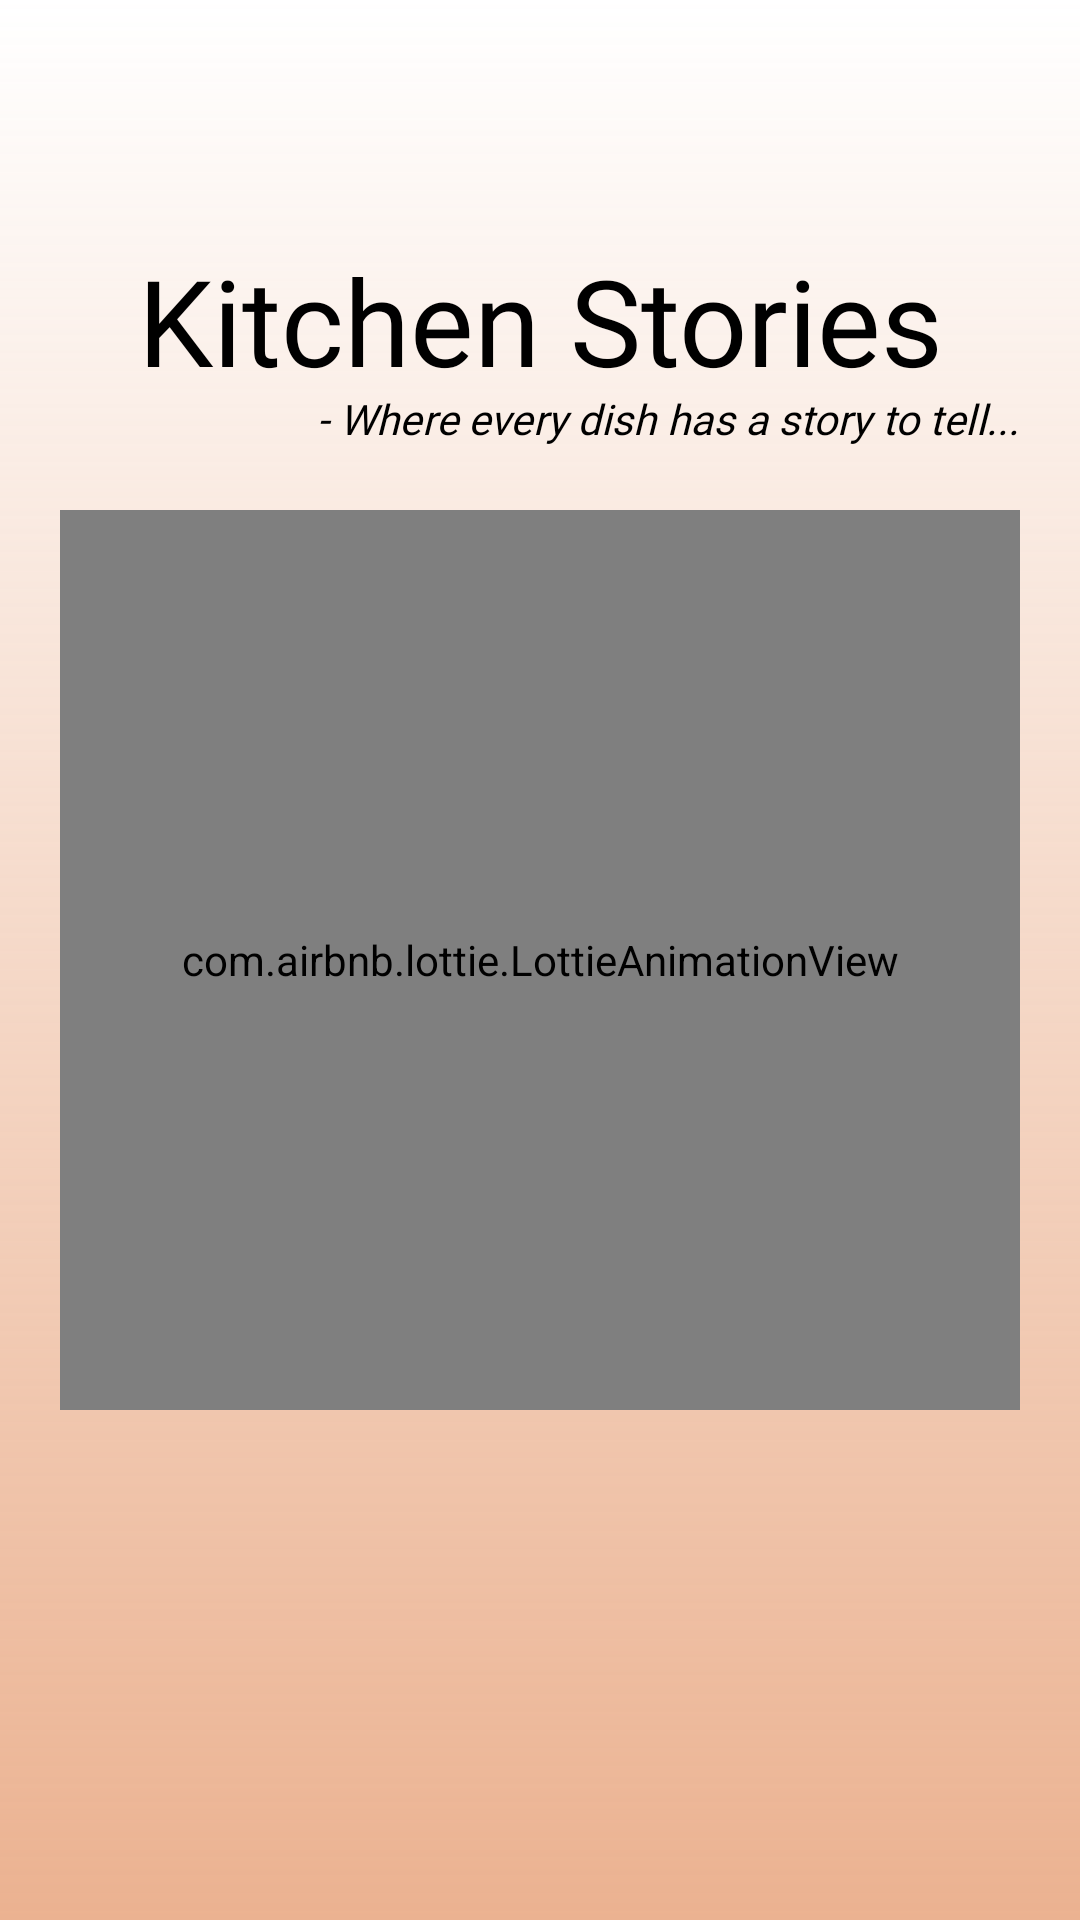

Write the Android layout XML for this screen, with the resource values it uses.
<!-- AndroidManifest.xml: application theme Theme.SwitchLanguageKotlin -->
<!-- res/layout/activity_landing_page.xml -->
<?xml version="1.0" encoding="utf-8"?>
<androidx.constraintlayout.widget.ConstraintLayout xmlns:android="http://schemas.android.com/apk/res/android"
    xmlns:app="http://schemas.android.com/apk/res-auto"
    xmlns:tools="http://schemas.android.com/tools"
    android:layout_width="match_parent"
    android:layout_height="match_parent"
    android:background="@drawable/landing_bg"
    tools:context=".LandingPage">

    <TextView
        android:id="@+id/title"
        android:layout_width="match_parent"
        android:layout_height="@dimen/activity_margin_50dp"
        android:textSize="@dimen/activity_margin_40dp"
        app:layout_constraintTop_toTopOf="parent"
        android:layout_marginTop="@dimen/activity_margin_80dp"
        android:textAlignment="center"
        android:textColor="@color/black"
        android:fontFamily="@font/allura"
        android:text="Kitchen Stories"/>

    <TextView
        android:layout_width="wrap_content"
        android:layout_height="@dimen/activity_margin_30dp"
        android:textSize="@dimen/activity_margin_14dp"
        app:layout_constraintTop_toBottomOf="@id/title"
        app:layout_constraintEnd_toEndOf="parent"
        android:textAlignment="center"
        android:textStyle="italic"
        android:textColor="@color/black"
        android:layout_marginEnd="@dimen/activity_margin_20dp"
        android:fontFamily="@font/akaya_telivigala"
        android:text="- Where every dish has a story to tell..."/>


    <com.airbnb.lottie.LottieAnimationView
        android:layout_width="match_parent"
        android:layout_height="@dimen/activity_margin_300dp"
        app:layout_constraintBottom_toBottomOf="parent"
        app:layout_constraintTop_toTopOf="parent"
        android:layout_marginStart="20dp"
        android:layout_marginEnd="20dp"
        app:lottie_loop="true"
        app:lottie_autoPlay="true"
        app:lottie_rawRes="@raw/landing_anim"
        />

</androidx.constraintlayout.widget.ConstraintLayout>
<!-- resources referenced by this layout -->
<resources>
  <color name="black">#FF000000</color>
  <dimen name="activity_margin_14dp">14dp</dimen>
  <dimen name="activity_margin_20dp">20dp</dimen>
  <dimen name="activity_margin_300dp">300dp</dimen>
  <dimen name="activity_margin_30dp">30dp</dimen>
  <dimen name="activity_margin_40dp">40dp</dimen>
  <dimen name="activity_margin_50dp">50dp</dimen>
  <dimen name="activity_margin_80dp">80dp</dimen>
  <!-- drawable landing_bg (drawable) -->
  <?xml version="1.0" encoding="utf-8"?>
  <shape xmlns:android="http://schemas.android.com/apk/res/android">
  
      <gradient android:startColor="@color/white"  android:endColor="#95dd7b42" android:angle="270" android:type="linear" android:gradientRadius="@dimen/activity_margin_360dp"
          />
  </shape>
  <style name="Theme.SwitchLanguageKotlin" parent="Theme.MaterialComponents.Light.NoActionBar">
          
          <item name="colorPrimary">@color/yellow</item>
          <item name="colorPrimaryVariant">@color/purple_700</item>
          <item name="colorOnPrimary">@color/white</item>
          
          <item name="colorSecondary">@color/teal_200</item>
          <item name="colorSecondaryVariant">@color/teal_700</item>
          <item name="colorOnSecondary">@color/black</item>
          
          <item name="android:statusBarColor">@android:color/transparent</item>
          
  
          <item name="android:windowLightStatusBar" tools:ignore="NewApi">
              true
          </item>
      </style>
  <color name="white">#FFFFFFFF</color>
  <dimen name="activity_margin_360dp">360dp</dimen>
  <color name="yellow">#f9a828</color>
  <color name="purple_700">#FF3700B3</color>
  <color name="teal_200">#FF03DAC5</color>
  <color name="teal_700">#FF018786</color>
</resources>
